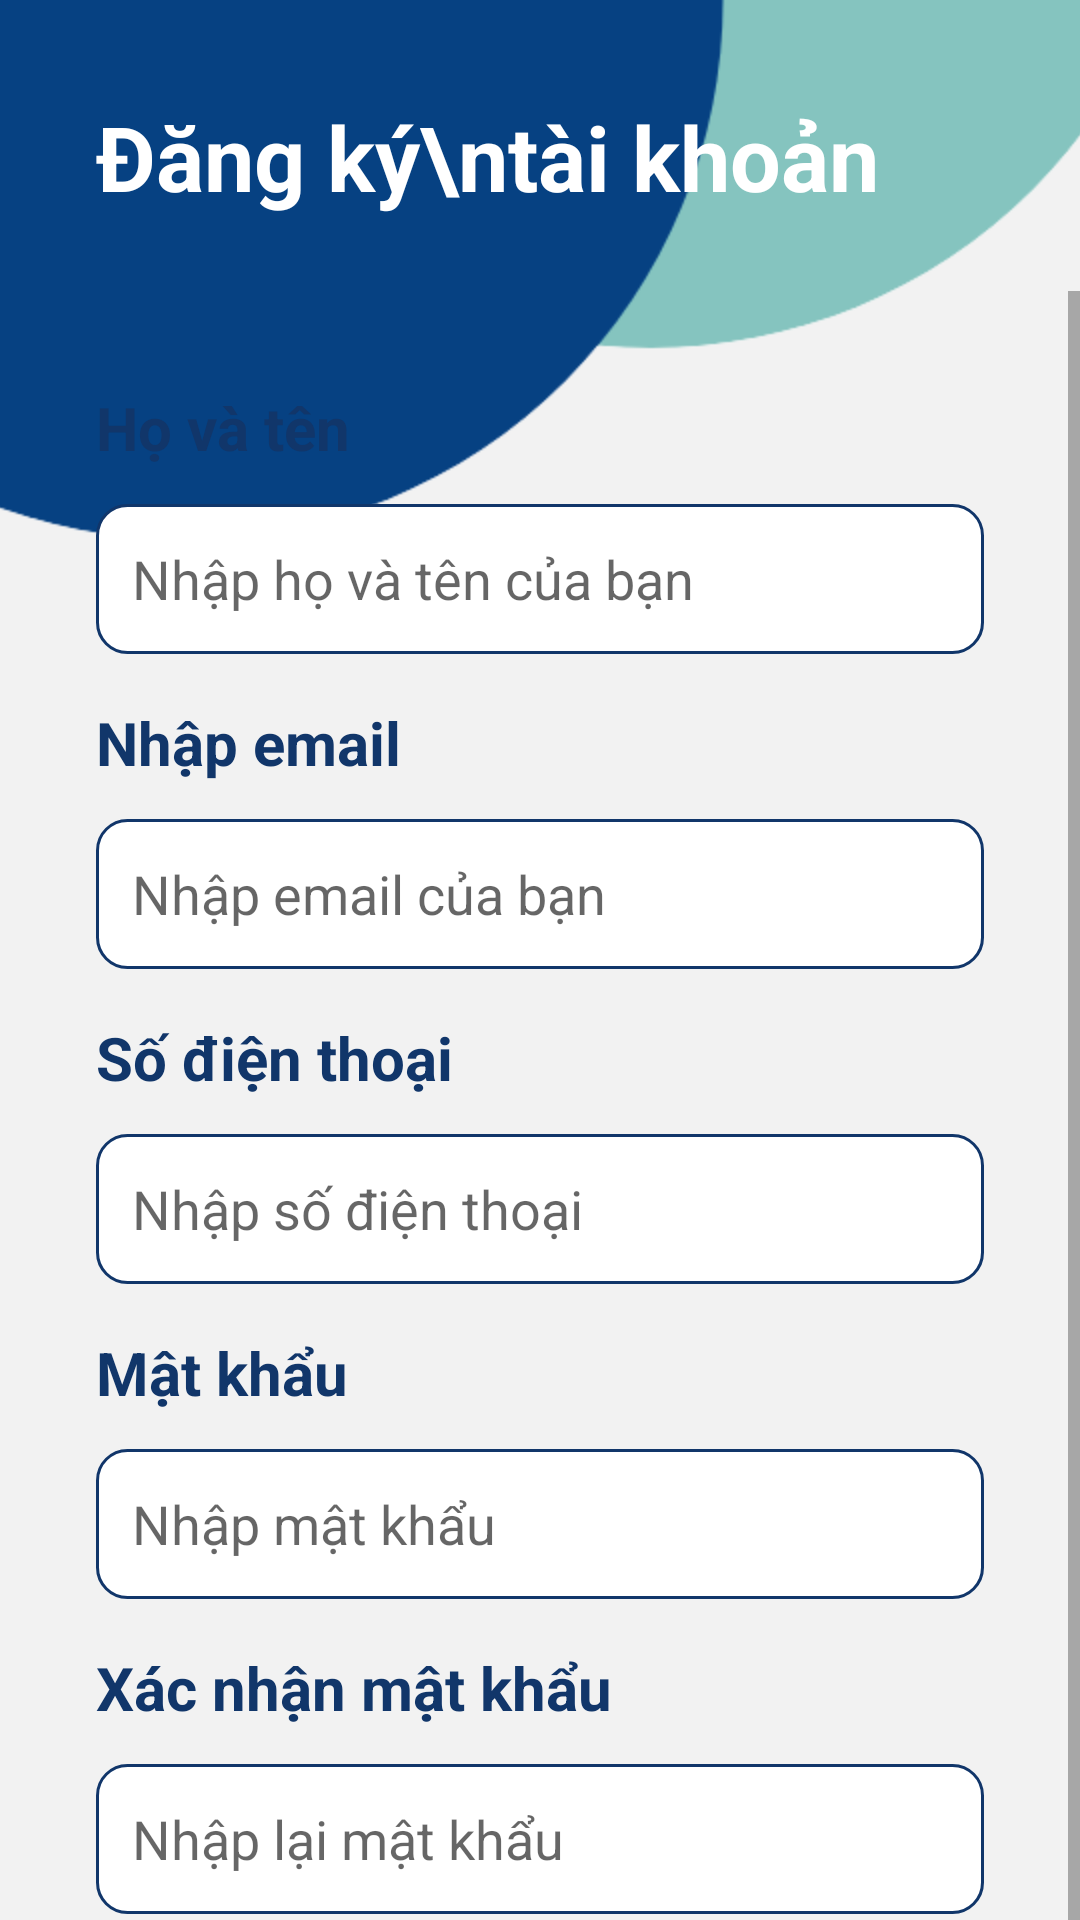

Android layout source for this screen:
<!-- AndroidManifest.xml: application theme Theme.Project167 -->
<!-- res/layout/activity_signup.xml -->
<?xml version="1.0" encoding="utf-8"?>
<androidx.constraintlayout.widget.ConstraintLayout xmlns:android="http://schemas.android.com/apk/res/android"
    xmlns:app="http://schemas.android.com/apk/res-auto"
    xmlns:tools="http://schemas.android.com/tools"
    android:layout_width="match_parent"
    android:layout_height="match_parent"
    android:background="#F2F2F2">

    <ImageView
        android:id="@+id/imageView3"
        android:layout_width="wrap_content"
        android:layout_height="wrap_content"
        android:scaleType="centerCrop"
        app:layout_constraintEnd_toEndOf="parent"
        app:layout_constraintStart_toStartOf="parent"
        app:layout_constraintTop_toTopOf="parent"
        app:srcCompat="@drawable/top_background" />

    <TextView
        android:id="@+id/txt_CreateAcc"
        android:layout_width="wrap_content"
        android:layout_height="wrap_content"
        android:layout_marginStart="32dp"
        android:layout_marginTop="32dp"
        android:text="Đăng ký\ntài khoản"
        android:textColor="#ffffff"
        android:textSize="30sp"
        android:textStyle="bold"
        app:layout_constraintStart_toStartOf="parent"
        app:layout_constraintTop_toTopOf="parent" />

    <ScrollView
        android:layout_width="match_parent"
        android:layout_height="wrap_content"
        app:layout_constraintBottom_toBottomOf="parent"
        app:layout_constraintStart_toStartOf="parent"
        app:layout_constraintTop_toBottomOf="@+id/imageView3">

        <LinearLayout
            android:layout_width="match_parent"
            android:layout_height="wrap_content"
            android:orientation="vertical"
            android:padding="32dp">

            <TextView
                android:id="@+id/txt_Name"
                android:layout_width="match_parent"
                android:layout_height="wrap_content"
                android:text="Họ và tên"
                android:textColor="@color/dark_blue"
                android:textSize="20sp"
                android:textStyle="bold" />

            <EditText
                android:id="@+id/input_Name"
                android:layout_width="match_parent"
                android:layout_height="50dp"
                android:layout_marginTop="12dp"
                android:background="@drawable/edittext_background"
                android:ems="10"
                android:hint="Nhập họ và tên của bạn"

                android:inputType="textPersonName"
                android:padding="12dp"
                android:textColor="#707070"
                android:textSize="18sp" />

            <TextView
                android:id="@+id/txt_UserName"
                android:layout_width="match_parent"
                android:layout_height="wrap_content"
                android:layout_marginTop="16dp"
                android:text="Nhập email"
                android:textColor="@color/dark_blue"
                android:textSize="20sp"
                android:textStyle="bold" />

            <EditText
                android:id="@+id/input_UserName"
                android:layout_width="match_parent"
                android:layout_height="50dp"
                android:layout_marginTop="12dp"
                android:background="@drawable/edittext_background"
                android:ems="10"
                android:hint="Nhập email của bạn"
                android:inputType="textEmailAddress"
                android:padding="12dp"
                android:textColor="#707070"
                android:textSize="18sp" />

            <TextView
                android:id="@+id/txt_Phone"
                android:layout_width="match_parent"
                android:layout_height="wrap_content"
                android:layout_marginTop="16dp"
                android:text="Số điện thoại"
                android:textColor="@color/dark_blue"
                android:textSize="20sp"
                android:textStyle="bold" />

            <EditText
                android:id="@+id/input_Phone"
                android:layout_width="match_parent"
                android:layout_height="50dp"
                android:layout_marginTop="12dp"
                android:background="@drawable/edittext_background"
                android:ems="10"
                android:hint="Nhập số điện thoại"
                android:inputType="number|phone"
                android:padding="12dp"
                android:textColor="#707070"
                android:textSize="18sp" />

            <TextView
                android:id="@+id/txt_Pwd"
                android:layout_width="match_parent"
                android:layout_height="wrap_content"
                android:layout_marginTop="16dp"
                android:text="Mật khẩu"
                android:textColor="@color/dark_blue"
                android:textSize="20sp"
                android:textStyle="bold" />

            <EditText
                android:id="@+id/input_Pwd"
                android:layout_width="match_parent"
                android:layout_height="50dp"
                android:layout_marginTop="12dp"
                android:background="@drawable/edittext_background"
                android:ems="10"
                android:hint="Nhập mật khẩu"

                android:inputType="textPassword"
                android:padding="12dp"
                android:textColor="#707070"
                android:textSize="18sp" />

            <TextView
                android:id="@+id/txt_RePwd"
                android:layout_width="match_parent"
                android:layout_height="wrap_content"
                android:layout_marginTop="16dp"
                android:text="Xác nhận mật khẩu"
                android:textColor="@color/dark_blue"
                android:textSize="20sp"
                android:textStyle="bold" />

            <EditText
                android:id="@+id/input_RePwd"
                android:layout_width="match_parent"
                android:layout_height="50dp"
                android:layout_marginTop="12dp"
                android:background="@drawable/edittext_background"
                android:ems="10"
                android:hint="Nhập lại mật khẩu"

                android:inputType="textPassword"
                android:padding="12dp"
                android:textColor="#707070"
                android:textSize="18sp" />

            <androidx.appcompat.widget.AppCompatButton
                android:id="@+id/btn_Signup"
                style="@android:style/Widget.Button"
                android:layout_width="match_parent"
                android:layout_height="50dp"
                android:layout_marginTop="32dp"
                android:background="@drawable/button_background"
                android:text="Đăng ký"
                android:textColor="#ffffff"
                android:textSize="23sp"
                android:textStyle="bold" />

            <LinearLayout
                android:layout_width="match_parent"
                android:layout_height="match_parent"
                android:layout_marginTop="25dp"
                android:layout_weight="1"
                android:orientation="horizontal">

                <TextView
                    android:id="@+id/txt_1"
                    android:layout_width="192dp"
                    android:layout_height="wrap_content"
                    android:text="Đã có tài khoản?"
                    android:textAlignment="textEnd" />

                <TextView
                    android:id="@+id/txt_login"

                    android:layout_width="wrap_content"
                    android:layout_height="wrap_content"
                    android:layout_weight="1"
                    android:text=" Đăng nhập"
                    android:textAlignment="textStart"
                    android:textColor="@color/dark_blue"
                    android:textStyle="bold" />

            </LinearLayout>
        </LinearLayout>
    </ScrollView>

</androidx.constraintlayout.widget.ConstraintLayout>
<!-- resources referenced by this layout -->
<resources>
  <color name="dark_blue">#11366A</color>
  <!-- drawable edittext_background (drawable) -->
  <?xml version="1.0" encoding="utf-8"?>
  <selector xmlns:android="http://schemas.android.com/apk/res/android">
  <item>
      <shape android:shape="rectangle">
          <corners android:radius="10dp"/>
          <solid android:color="@color/white"/>
          <stroke android:color="@color/dark_blue" android:width="1dp"/>
      </shape>
  </item>
  </selector>
  <!-- drawable top_background: png bitmap (drawable-hdpi, 9388 bytes) -->
  <style name="Theme.Project167" parent="Base.Theme.Project167" />
  <color name="white">#FFFFFFFF</color>
  <style name="Base.Theme.Project167" parent="Theme.MaterialComponents.DayNight.NoActionBar">
          
          
      </style>
</resources>
